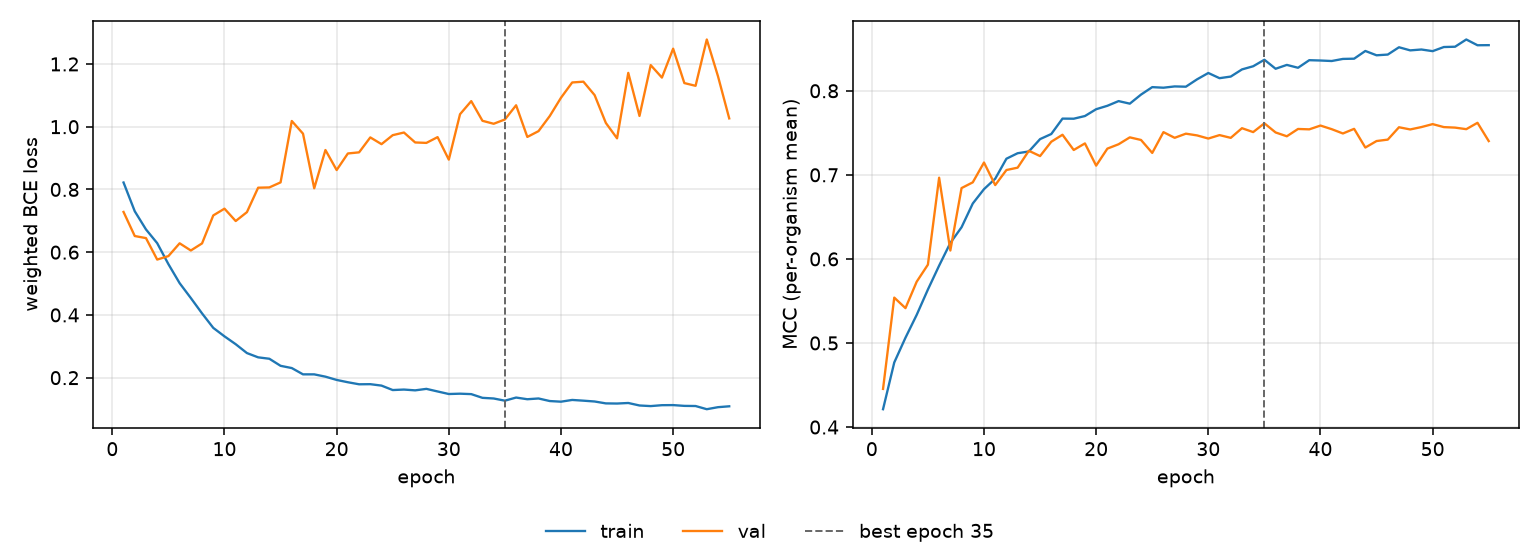

The table this chart was drawn from, first rows:
epoch, tr_loss, vl_loss, tr_mcc, vl_mcc, is_best
1, 0.8221, 0.7283, 0.4212, 0.4454, False
2, 0.7305, 0.6515, 0.4768, 0.554, False
3, 0.6726, 0.6449, 0.5063, 0.5414, False
4, 0.6288, 0.5764, 0.5334, 0.5729, False
5, 0.5619, 0.5876, 0.5636, 0.5932, False
6, 0.5013, 0.6283, 0.592, 0.6966, False
7, 0.4538, 0.6054, 0.619, 0.61, False
8, 0.4048, 0.628, 0.6377, 0.6843, False
9, 0.3587, 0.7172, 0.6659, 0.6911, False
10, 0.3317, 0.7387, 0.683, 0.7146, False
11, 0.3066, 0.6993, 0.6954, 0.6878, False
12, 0.2784, 0.7276, 0.7192, 0.7057, False
13, 0.2648, 0.8056, 0.7257, 0.7085, False
14, 0.2603, 0.8064, 0.7278, 0.7286, False
15, 0.2378, 0.8225, 0.7425, 0.7223, False
16, 0.2306, 1.018, 0.7486, 0.7394, False
17, 0.2106, 0.9778, 0.7669, 0.7477, False
18, 0.2105, 0.8037, 0.7668, 0.7296, False
19, 0.2032, 0.9257, 0.7699, 0.7374, False
20, 0.1928, 0.8619, 0.7781, 0.711, False
21, 0.1854, 0.9147, 0.7821, 0.7312, False
22, 0.1789, 0.9183, 0.7877, 0.7364, False
23, 0.1792, 0.9659, 0.7847, 0.7446, False
24, 0.1747, 0.9444, 0.7955, 0.7415, False
25, 0.1605, 0.973, 0.8043, 0.7261, False
26, 0.1621, 0.9815, 0.8036, 0.7508, False
27, 0.1595, 0.9498, 0.8052, 0.744, False
28, 0.1643, 0.9484, 0.8048, 0.749, False
29, 0.156, 0.9668, 0.8136, 0.7469, False
30, 0.1479, 0.895, 0.8211, 0.7432, False
31, 0.1489, 1.04, 0.815, 0.7473, False
32, 0.1475, 1.082, 0.8169, 0.744, False
33, 0.1357, 1.019, 0.8254, 0.7555, False
34, 0.1336, 1.009, 0.8292, 0.7508, False
35, 0.1266, 1.023, 0.8369, 0.7613, True
36, 0.1366, 1.068, 0.8262, 0.7504, False
37, 0.1312, 0.9673, 0.8308, 0.7459, False
38, 0.1336, 0.9859, 0.8274, 0.7546, False
39, 0.1255, 1.034, 0.8364, 0.7541, False
40, 0.1234, 1.092, 0.836, 0.7586, False
41, 0.129, 1.141, 0.8354, 0.7543, False
42, 0.1266, 1.144, 0.8379, 0.7492, False
43, 0.124, 1.101, 0.8382, 0.7547, False
44, 0.118, 1.012, 0.8473, 0.7325, False
45, 0.1175, 0.9629, 0.8422, 0.7402, False
46, 0.1193, 1.172, 0.8431, 0.7419, False
47, 0.1113, 1.034, 0.8518, 0.7566, False
48, 0.1094, 1.196, 0.848, 0.754, False
49, 0.1122, 1.157, 0.8491, 0.7568, False
50, 0.1125, 1.249, 0.8471, 0.7603, False
51, 0.1101, 1.139, 0.852, 0.7568, False
52, 0.1096, 1.13, 0.8524, 0.7562, False
53, 0.09943, 1.278, 0.861, 0.7543, False
54, 0.1059, 1.161, 0.8541, 0.7619, False
55, 0.1087, 1.026, 0.8543, 0.7402, False
